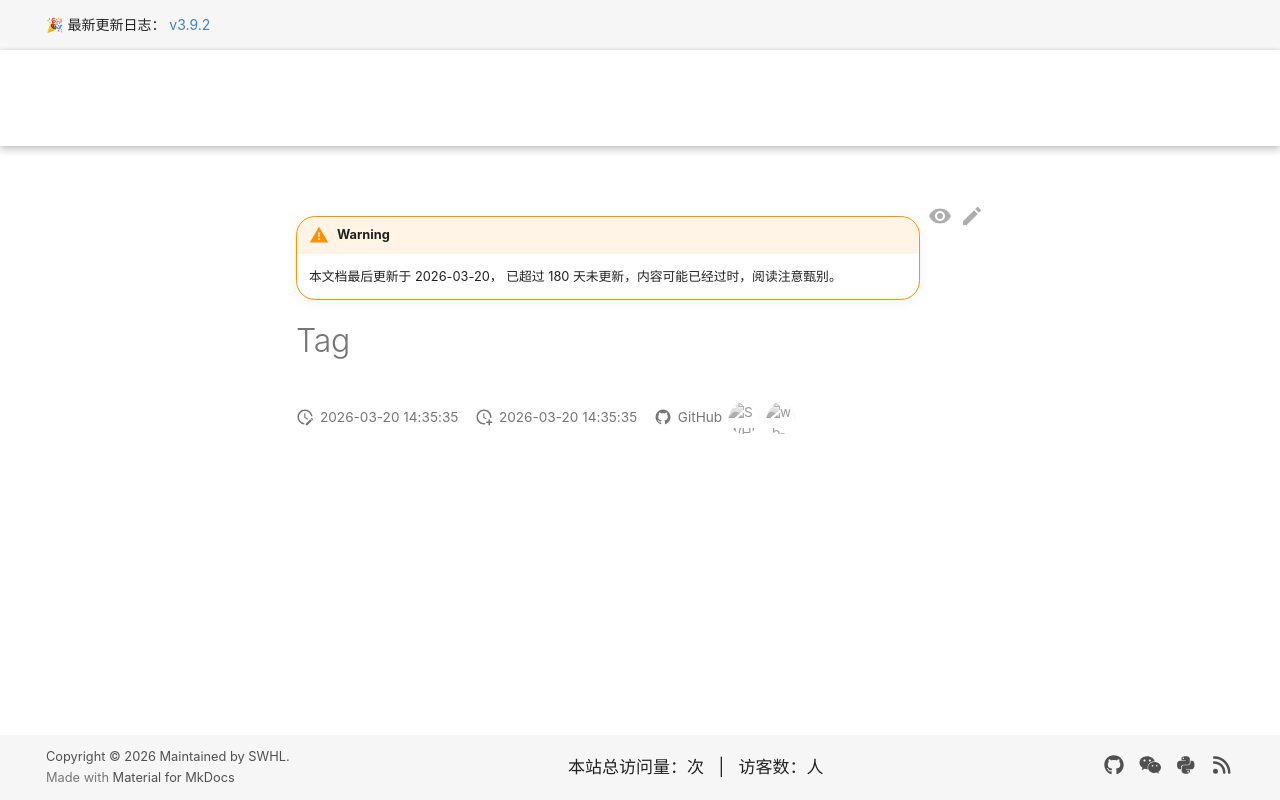

repository: RapidAI/RapidOCRDocs · page: v3.9.2/tags/index.html · generator: mkdocs

# Tag
<!-- material/tags -->
